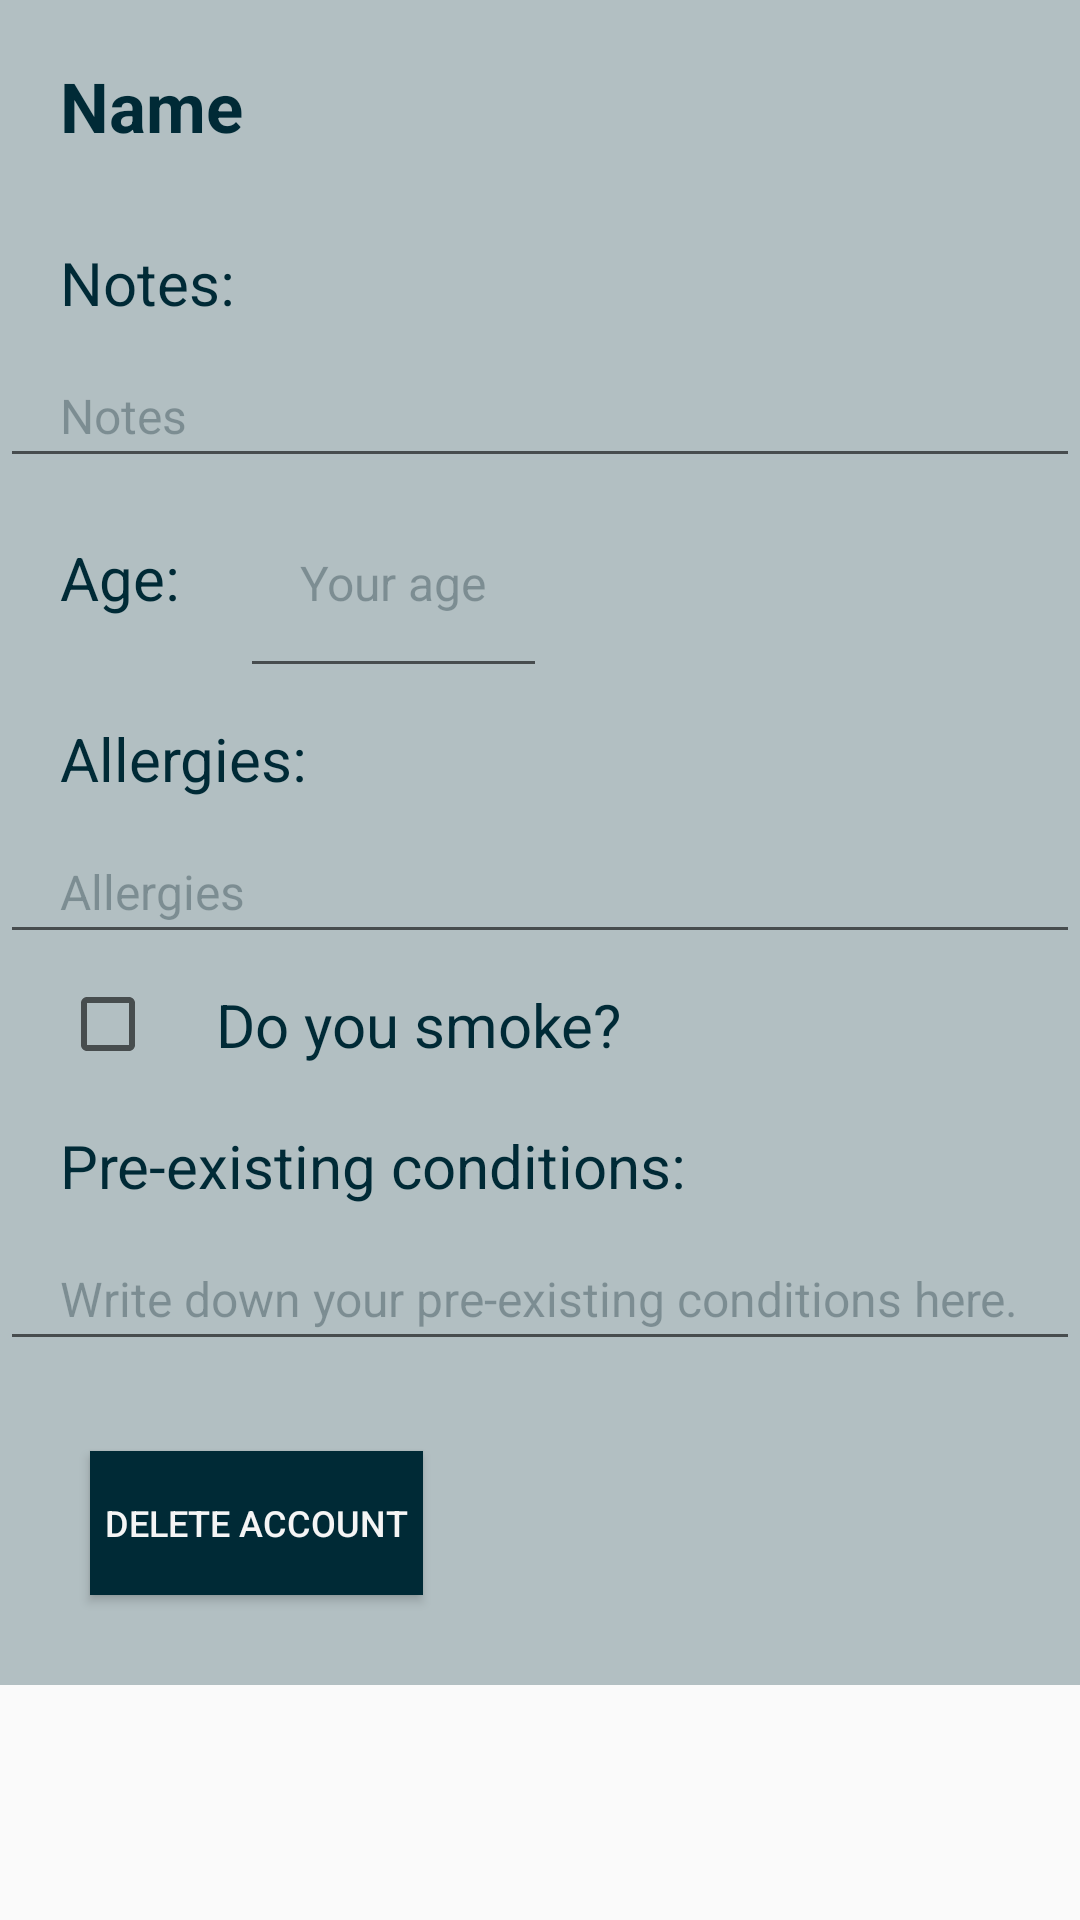

This screen was rendered from an Android layout file. Write that file and the resources it references.
<!-- AndroidManifest.xml: application theme AppTheme -->
<!-- res/layout/activity_profile.xml -->
<?xml version="1.0" encoding="utf-8"?>
<GridLayout xmlns:android="http://schemas.android.com/apk/res/android"
    xmlns:tools="http://schemas.android.com/tools"
    android:layout_width="match_parent"
    android:layout_height="match_parent"
    tools:context="com.example.biancahaux.optimapp.Profile">

    <ScrollView
        android:layout_width="match_parent"
        android:layout_height="match_parent">
        <LinearLayout
            android:layout_width="match_parent"
            android:layout_height="match_parent"
            android:orientation="vertical"
            android:background="@color/primaryLight"
            android:layout_weight="0.3">

            <TextView
                android:layout_width="wrap_content"
                android:layout_height="wrap_content"
                android:textSize="23dp"
                android:text="Name"
                android:textStyle="bold"
                android:paddingTop="20dp"
                android:paddingRight="20dp"
                android:paddingLeft="20dp"
                android:paddingBottom="10dp"
                android:textColor="@color/primary"
                android:id="@+id/tvProfileName" />

            <TextView
                android:layout_width="wrap_content"
                android:layout_height="wrap_content"
                android:text="Notes:"
                android:textSize="@dimen/abc_text_size_title_material"
                android:paddingTop="20dp"
                android:paddingRight="20dp"
                android:paddingLeft="20dp"
                android:paddingBottom="10dp"
                android:textColor="@color/primary"
                android:id="@+id/tvProfileNotes" />

            <EditText
                android:layout_width="match_parent"
                android:layout_height="wrap_content"
                android:ems="10"
                android:textSize="@dimen/abc_text_size_subtitle_material_toolbar"
                android:id="@+id/etProfileNotes"
                android:paddingTop="10dp"
                android:paddingRight="20dp"
                android:paddingLeft="20dp"
                android:paddingBottom="10dp"
                android:hint="Notes"
                android:inputType="textCapSentences|textMultiLine"
                android:maxLines="10"
                android:textColorHint="@color/primaryTransparent"
                android:textColor="@color/primary"
                android:layout_gravity="center_horizontal" />

            <LinearLayout
                android:layout_width="match_parent"
                android:layout_height="wrap_content"
                android:orientation="horizontal">
            <TextView
                android:layout_width="wrap_content"
                android:layout_height="wrap_content"
                android:text="Age:"
                android:textSize="@dimen/abc_text_size_title_material"
                android:paddingTop="10dp"
                android:paddingRight="20dp"
                android:paddingLeft="20dp"
                android:paddingBottom="10dp"
                android:textColor="@color/primary"
                android:id="@+id/tvProfileAge" />

            <EditText
                android:layout_width="wrap_content"
                android:layout_height="70dp"
                android:textSize="@dimen/abc_text_size_subtitle_material_toolbar"
                android:paddingTop="10dp"
                android:paddingRight="20dp"
                android:paddingLeft="20dp"
                android:paddingBottom="10dp"
                android:hint="Your age"
                android:textColorHint="@color/primaryTransparent"
                android:textColor="@color/primary"
                android:id="@+id/etProfileAge" />

            </LinearLayout>

            <TextView
                android:layout_width="wrap_content"
                android:layout_height="wrap_content"
                android:text="Allergies:"
                android:textSize="@dimen/abc_text_size_title_material"
                android:paddingTop="10dp"
                android:paddingRight="20dp"
                android:paddingLeft="20dp"
                android:paddingBottom="10dp"
                android:textColor="@color/primary"
                android:id="@+id/tvProfileAllergies" />

            <EditText
                android:layout_width="match_parent"
                android:layout_height="wrap_content"
                android:ems="10"
                android:id="@+id/etProfileAllergies"
                android:paddingTop="10dp"
                android:paddingRight="20dp"
                android:paddingLeft="20dp"
                android:paddingBottom="10dp"
                android:hint="Allergies"
                android:inputType="textCapSentences|textMultiLine"
                android:maxLines="10"
                android:textSize="@dimen/abc_text_size_subtitle_material_toolbar"
                android:textColorHint="@color/primaryTransparent"
                android:textColor="@color/primary"
                android:layout_gravity="center_horizontal" />

            <CheckBox
                android:layout_width="wrap_content"
                android:layout_height="wrap_content"
                android:text="Do you smoke?"
                android:id="@+id/cbSmoker"
                android:paddingTop="10dp"
                android:paddingRight="20dp"
                android:layout_marginLeft="20dp"
                android:paddingLeft="20dp"
                android:paddingBottom="10dp"
                android:textSize="@dimen/abc_text_size_title_material"
                android:textColor="@color/primary"/>

            <TextView
                android:layout_width="wrap_content"
                android:layout_height="wrap_content"
                android:text="Pre-existing conditions:"
                android:textSize="@dimen/abc_text_size_title_material"
                android:paddingTop="10dp"
                android:paddingRight="20dp"
                android:paddingLeft="20dp"
                android:paddingBottom="10dp"
                android:textColor="@color/primary"
                android:id="@+id/tvPreConditions" />

            <EditText
                android:layout_width="match_parent"
                android:layout_height="wrap_content"
                android:ems="10"
                android:id="@+id/etPreConditions"
                android:paddingTop="10dp"
                android:paddingRight="20dp"
                android:paddingLeft="20dp"
                android:paddingBottom="10dp"
                android:inputType="textCapSentences|textMultiLine"
                android:maxLines="10"
                android:hint="Write down your pre-existing conditions here."
                android:textSize="@dimen/abc_text_size_subtitle_material_toolbar"
                android:textColorHint="@color/primaryTransparent"
                android:textColor="@color/primary"
                android:layout_gravity="center_horizontal" />

            <Button
                android:layout_width="wrap_content"
                android:layout_height="wrap_content"
                android:text="Delete Account"
                android:textColor="@color/textWhite"
                android:background="@color/primary"
                android:layout_marginLeft="20dp"
                android:padding="5dp"
                android:textSize="12dp"
                android:layout_margin="30dp"
                android:layout_marginBottom="40dp"
                android:id="@+id/btnDeleteAccount" />

        </LinearLayout>
    </ScrollView>
</GridLayout>
<!-- resources referenced by this layout -->
<resources>
  <color name="primary">#002a36</color>
  <color name="primaryLight">#b2bfc2</color>
  <color name="primaryTransparent">#4D001c24</color>
  <color name="textWhite">#F5F5F5</color>
  <style name="AppTheme" parent="Theme.AppCompat.Light.DarkActionBar">
          
          <item name="colorPrimary">@color/primary</item>
          <item name="colorPrimaryDark">@color/primaryDark</item>
          <item name="colorAccent">@color/primary</item>
      </style>
  <color name="primaryDark">#001c24</color>
</resources>
